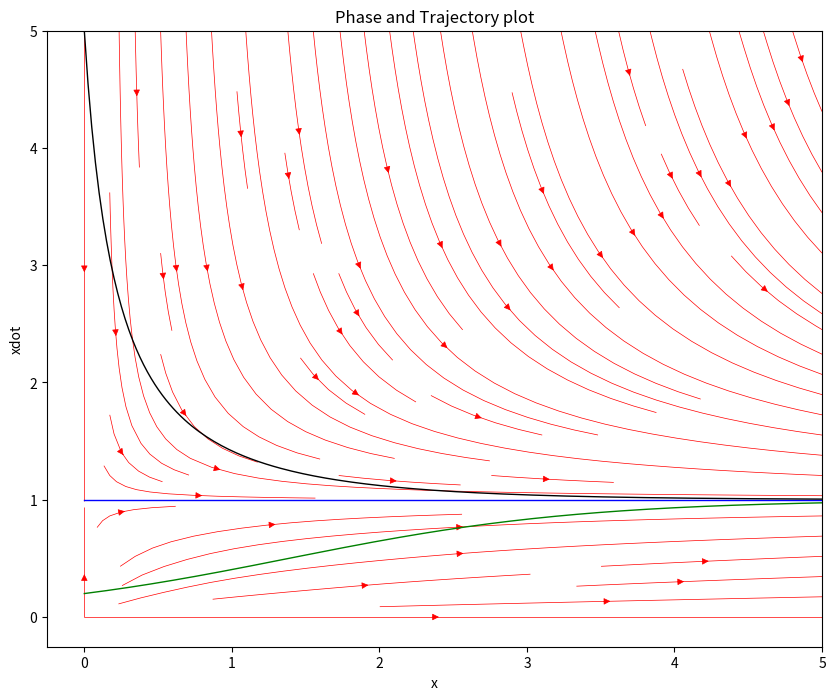

Here is the Python script that generated this plot:
import numpy as np
import matplotlib.pyplot as plt
from scipy.integrate import odeint
#Define plot axes.
fig,ax = plt.subplots(1,1,figsize=(10,8))
#Not declaring this way raises an error for streamplot but not quiver.
x,y = np.meshgrid( np.linspace(0,5,20),np.linspace(0,5,20) )

#Define function: Using lambda seems quite efficient.
# For dx/dt = x(1-x); p 35 Strogatz.
#Note that the x = x[0], y = dx/dt is in terms of x[1]
f = lambda x : [x[0], x[1]*(1- x[1])]
#Apply the function to the axes.
U,V = f([x,y])
#Both ways work/
# U = x
# V = y*(1-y)
#Plot the curve.
ax.streamplot(x,y,U,V, color='r',linewidth=.5)
ax.set_title('Phase and Trajectory plot')
ax.set_xlabel('x')
ax.set_ylabel('xdot')
#Make a new function also to integrate
def odef(vect,t):
    x =vect
    return x*(1-x)

#Calculate a trajectory with a starting point.
number_of_points = 200
t = np.linspace(0,5,number_of_points)
y0 = [.2,1,5]#[(0,2.5),(2,1),(3,1.2)]
N = len(y0)
tt = odeint(odef,y0,t)

#Plot a trajectory
ax.plot(t, tt[:,0],'g', lw=1)
ax.plot(t, tt[:,1],'b',lw=1)
ax.plot(t, tt[:,2],'k',lw=1)
#print(yint)
plt.show()
